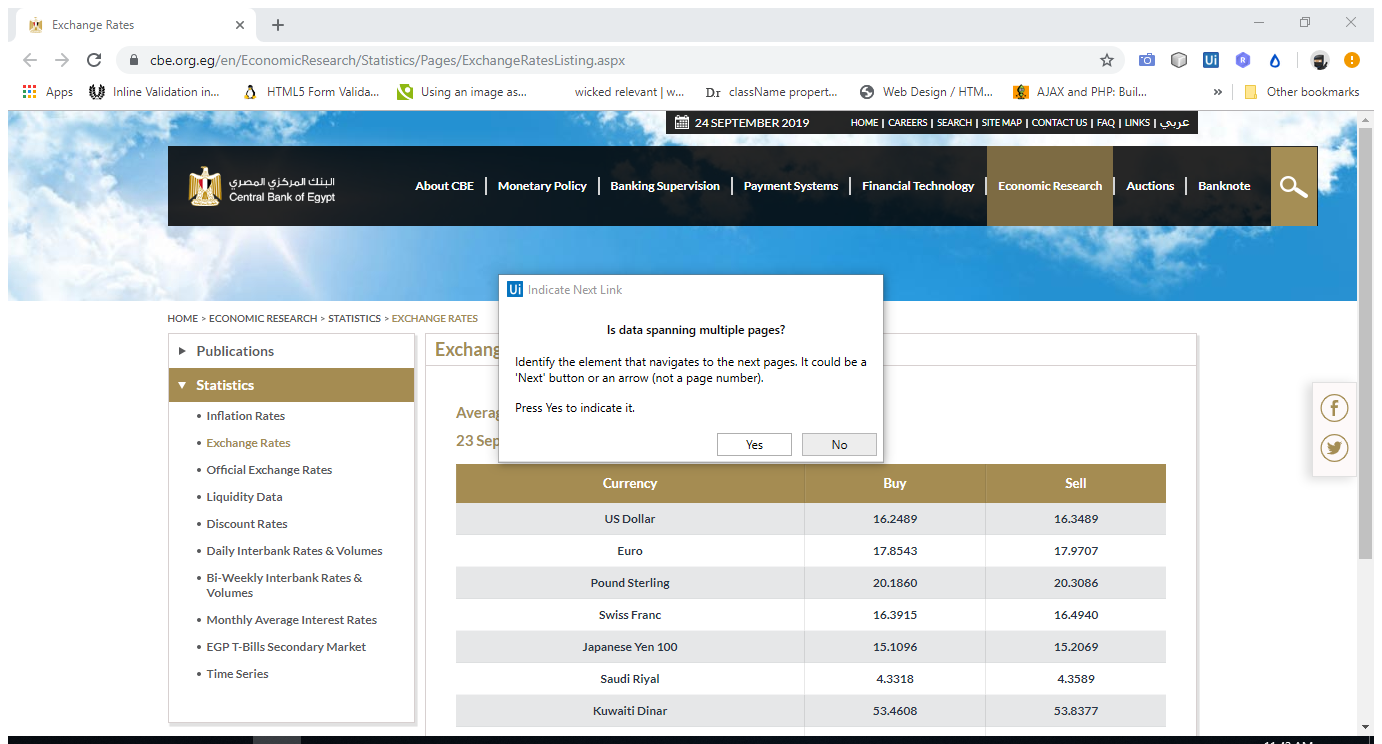
Task: Banks Exchange rate board
Workflow: CBE

Step 1: Attach Browser 'ExchangeR Page' in window 'Exchange Rates' (chrome.exe)

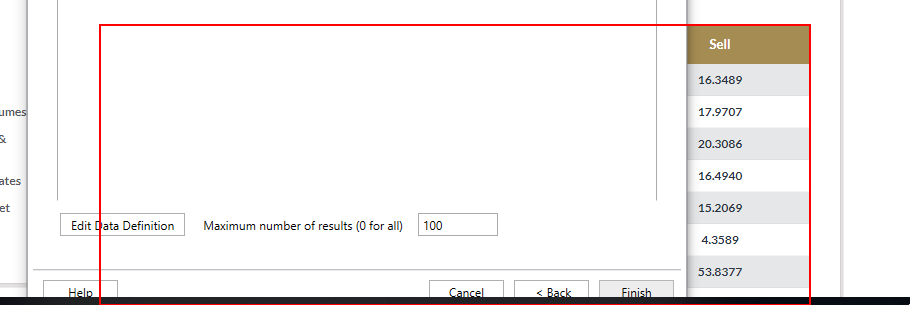
Step 2: get-text from the table

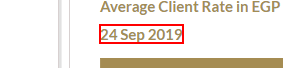
Step 3: get-text from the element in window 'Exchange Rates' (chrome.exe)